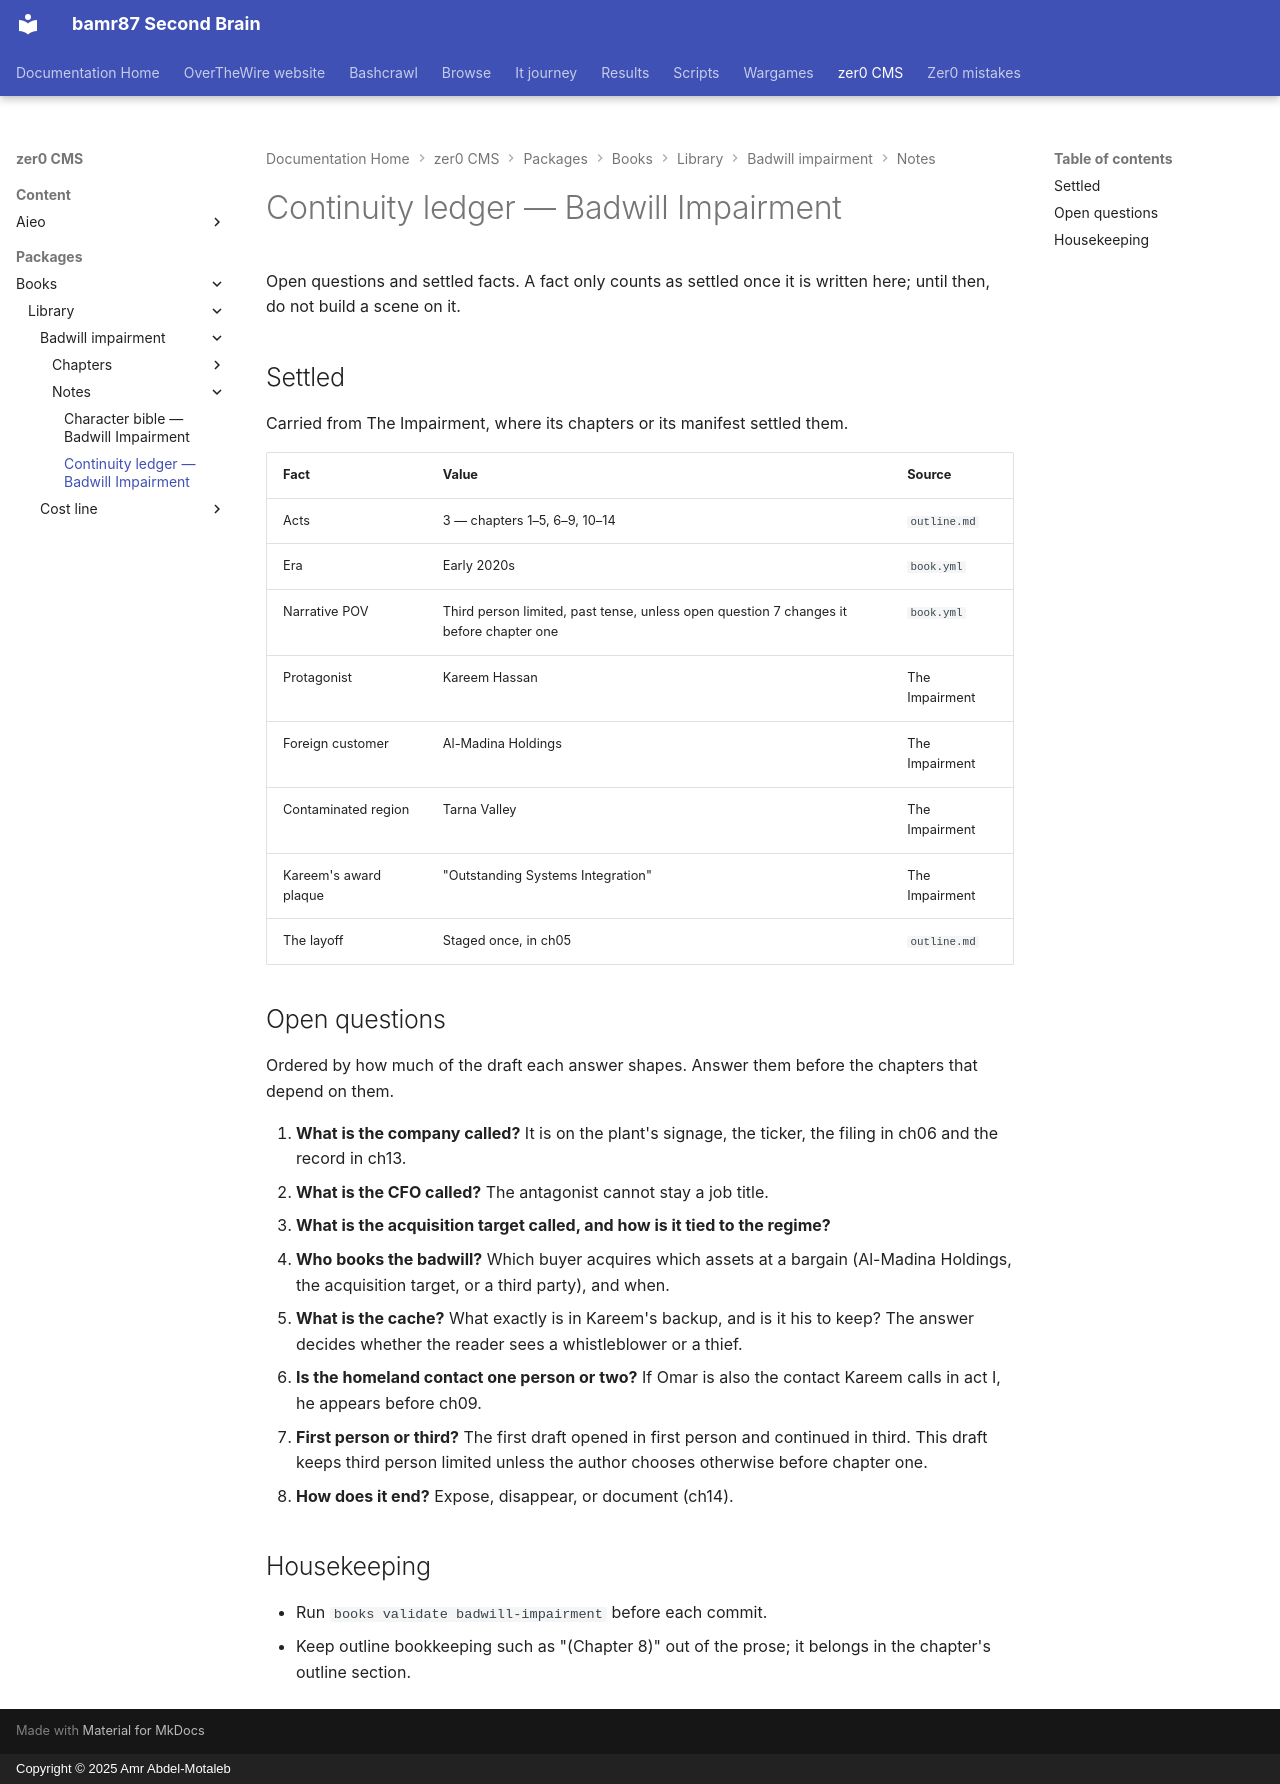

repository: bamr87/README · page: zer0-CMS/packages/books/library/badwill-impairment/notes/continuity/index.html · generator: mkdocs · copyright: Copyright © 2025 Amr Abdel-Motaleb

---
source_file: packages/books/library/badwill-impairment/notes/continuity.md
source_repo: bamr87/zer0-CMS
source_url: https://github.com/bamr87/zer0-CMS/blob/main/packages/books/library/badwill-impairment/notes/continuity.md
title: Continuity ledger — Badwill Impairment
---
# Continuity ledger — Badwill Impairment

Open questions and settled facts. A fact only counts as settled once it is written here; until then, do not build a scene on it.

## Settled

Carried from The Impairment, where its chapters or its manifest settled them.

| Fact | Value | Source |
| --- | --- | --- |
| Acts | 3 — chapters 1–5, 6–9, 10–14 | `outline.md` |
| Era | Early 2020s | `book.yml` |
| Narrative POV | Third person limited, past tense, unless open question 7 changes it before chapter one | `book.yml` |
| Protagonist | Kareem Hassan | The Impairment |
| Foreign customer | Al-Madina Holdings | The Impairment |
| Contaminated region | Tarna Valley | The Impairment |
| Kareem's award plaque | "Outstanding Systems Integration" | The Impairment |
| The layoff | Staged once, in ch05 | `outline.md` |

## Open questions

Ordered by how much of the draft each answer shapes. Answer them before the chapters that depend on them.

1. **What is the company called?** It is on the plant's signage, the ticker, the filing in ch06 and the record in ch13.
2. **What is the CFO called?** The antagonist cannot stay a job title.
3. **What is the acquisition target called, and how is it tied to the regime?**
4. **Who books the badwill?** Which buyer acquires which assets at a bargain (Al-Madina Holdings, the acquisition target, or a third party), and when.
5. **What is the cache?** What exactly is in Kareem's backup, and is it his to keep? The answer decides whether the reader sees a whistleblower or a thief.
6. **Is the homeland contact one person or two?** If Omar is also the contact Kareem calls in act I, he appears before ch09.
7. **First person or third?** The first draft opened in first person and continued in third. This draft keeps third person limited unless the author chooses otherwise before chapter one.
8. **How does it end?** Expose, disappear, or document (ch14).

## Housekeeping

- Run `books validate badwill-impairment` before each commit.
- Keep outline bookkeeping such as "(Chapter 8)" out of the prose; it belongs in the chapter's outline section.
